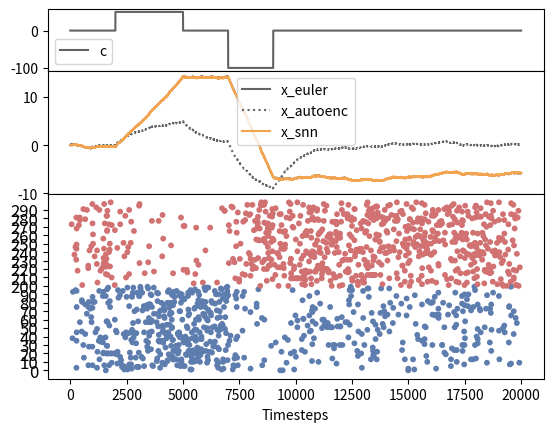

Here is the Python script that generated this plot:
import numpy as np
import argparse
import matplotlib.pyplot as plt
from scipy.signal import butter, filtfilt

T_MIN=10000

def main(args):
  ## solve linear dynamical system (LDS) ẋ = Ax + c and formally-equivalent balanced network (EBN)

  # define constants for leaky integrator example & unpack args for convenience
  J = 1
  N = args.n
  t = args.t
  h = args.h
  lambda_d = args.lambda_d
  lambda_v = args.lambda_v
  sigma_v = args.sigma_v
  lambda_s = args.lambda_s
  sigma_s = args.sigma_s
  mu = args.mu
  nu = args.nu
  rescale = args.rescale
  
  ## define and solve LDS
  # define LDS of form: ẋ = Ax + c(t)
  A = -lambda_s * np.eye(J)
  c = np.zeros([t, J])
  c_orig = np.zeros([t, J])
  c_orig[0:2000, 0] = 0
  c_orig[2000:5000, 0] = 50
  c_orig[5000:7000, 0] = 0
  c_orig[7000:9000, 0] = -100
  c_orig[9000:-1, 0] = 0

  # solve LDS with forward Euler and exact solution
  x_euler   = np.zeros([t, J])
  x_autoenc = np.zeros([t, J])
  #x_explicit = np.zeros([t, J])
  for k in range(t-1):
    c[k] = c_orig[k] + sigma_s * np.random.randn(*c_orig[k].shape) * (1/h)

    x_euler[k+1] = (1+h*A)*x_euler[k] + h*c[k]  # explicit euler
    x_autoenc[k+1] = (1-h*lambda_d)*x_autoenc[k] + h*c[k]  # explicit euler
    #x_explicit[k+1] = np.exp(-h*A[0][0])*x_explicit[k] + ((1-np.exp(-h*A[0][0]))/A[0][0])*c[k]  # exact

  ## define and solve EBN with forward Euler
  w_out = np.zeros([J, N])  # relation to paper: output kernel Γ_i = w_out_i = w_out[:, i]
  if args.w_init == 'boerlin-fix':
    w_out[:,0:int(w_out.shape[1]/2)] = 0.1
    w_out[:,int(w_out.shape[1]/2):int(w_out.shape[1])] = -0.1
  elif args.w_init == 'boerlin-rand':
    n=int(w_out.shape[1]/2)
    w_out[:,0:n] = np.random.binomial(1, 0.7, size=(J,n)) * np.random.uniform(0.06, 0.1, size=(J, n))
    w_out[:,n:int(w_out.shape[1])] = np.random.binomial(1, 0.7, size=(J,int(w_out.shape[1])-n)) * np.random.uniform(-0.1, -0.06, size=(J,int(w_out.shape[1])-n))
  elif args.w_init == 'rand':
    w_out = np.random.binomial(1, 0.7, size=(J,N)) * np.random.uniform(-0.1, 0.1, size=(J, N))

  # set other weights
  w_in   = w_out.T                                          # NxJ
  w_fast = w_out.T @ w_out + mu * (lambda_d**2) * np.eye(N) # NxN
  w_slow = w_out.T @ (A + lambda_d*np.eye(J)) @ w_out       # NxN

  # rescaling
  T = 0.5*(nu * lambda_d + mu * lambda_d**2 + np.diagonal(w_fast)) # np.linalg.norm(w_out,axis=0)
  v_rest = np.full(N, args.v_rest, dtype=float)
  if rescale:
    v_thresh = np.full(N, args.v_thresh)
    b = v_rest
    a = v_thresh - b

    w_in = (a*np.divide(w_in.T, T)).T
    w_out = a*np.divide(w_out, T)
    w_fast = a*np.divide(w_fast, T)
    w_slow = a*np.divide(w_slow, T)
  else:
    v_thresh = T

  if args.alemi:
    w_slow = np.zeros_like(w_fast)

  for epoch in range(args.epochs):
    print("Epoch " + str(epoch))

    # solve EBN with forward euler
    x_snn = np.zeros([t, J])
    v     = np.full([t, N], v_rest)
    r     = np.zeros([t, N])
    o     = np.zeros([t, N])
    i_slow= np.zeros([t, N])
    i_fast= np.zeros([t, N])
    i_in  = np.zeros([t, N])
    i_e   = np.zeros([t, N])

    i_inh = np.zeros([t, N])
    i_exc = np.zeros([t, N])

    for k in range(t-1):
      if args.track_balance:
        i_fast_exc = -np.matmul(np.where(w_fast<0, w_fast, 0), o[k])
        i_fast_inh = -np.matmul(np.where(w_fast>=0, w_fast, 0), o[k])
        i_slow_exc = np.matmul(np.where(w_slow<0, w_slow, 0), r[k]) if not args.auto_encoder else np.zeros_like(i_fast_exc)
        i_slow_inh = np.matmul(np.where(w_slow>=0, w_slow, 0), r[k]) if not args.auto_encoder else np.zeros_like(i_fast_inh)
        i_in_exc = np.matmul(np.where(w_in<0, w_in, 0), c[k])
        i_in_inh = np.matmul(np.where(w_in>=0, w_in, 0), c[k])
        i_inh[k] = i_slow_inh + i_fast_inh + i_in_inh
        i_exc[k] = i_slow_exc + i_fast_exc + i_in_exc

      # update synaptic currents
      if not args.auto_encoder:
        i_slow[k] = np.matmul(w_slow, r[k])
      i_fast[k] = -np.matmul(w_fast, o[k])
      i_in[k]   = np.matmul(w_in, c[k])

      # calculate error
      e = x_snn[k] - x_euler[k] if args.alemi else np.zeros(J)
      i_e[k] = args.k * np.matmul(w_in, e)

      # update weights
      if args.alemi:
        dw_slow = args.eta * (np.expand_dims(r[k],1)@(np.expand_dims(w_in @ e, 1)).T)  # eta * r * (w_in*e)^T
        #np.fill_diagonal(dw_slow, 0)
        w_slow += dw_slow

      # update membrane voltage
      v[k+1] = (1-h*lambda_v) * v[k] + h * (lambda_v * v_rest + i_in[k] + i_e[k] + i_slow[k] + i_fast[k]) + sigma_v * np.random.randn(*v[k].shape) * np.sqrt(h)

      # update rate
      r[k+1] = (1-h*lambda_d) * r[k] + h*o[k]

      # update output
      x_snn[k+1] = np.matmul(w_out, r[k+1])

      # spikes
      spike_ids = np.asarray(np.argwhere(v[k+1] > v_thresh))
      if len(spike_ids) > 0:
        spike_id = np.random.choice(spike_ids[:, 0])  # spike_ids.shape = (Nspikes, 1) -> squeeze away second dimension (cant use np.squeeze() for arrays for (1,1) though)
        o[k+1][spike_id] = 1/h

    plot(args, epoch, c_orig, x_euler, x_autoenc, x_snn, o, i_slow, i_fast, i_in, i_e, v, i_inh, i_exc)


def plot(args, epoch, c, x_euler, x_autoenc, x_snn, o, i_slow, i_fast, i_in, i_e, v, i_inh, i_exc):
  # define colors
  RED = "#D17171"
  YELLOW = "#F3A451"
  GREEN = "#7B9965"
  BLUE = "#5E7DAF"
  DARKBLUE = "#3C5E8A"
  DARKRED = "#A84646"
  VIOLET = "#886A9B"
  GREY = "#636363"

  # setup spike raster plot
  t = list(range(0,args.t))
  SCATTER_MIN_EXC=0
  SCATTER_MAX_EXC=100
  SCATTER_MIN_INH=200
  SCATTER_MAX_INH=300
  SCATTER_N_NEURONS_EXC=SCATTER_MAX_EXC-SCATTER_MIN_EXC
  SCATTER_N_NEURONS_INH=SCATTER_MAX_INH-SCATTER_MIN_INH
  SCATTER_N_NEURONS=SCATTER_N_NEURONS_EXC+SCATTER_N_NEURONS_INH
  spikes_exc = np.argwhere(o[:,SCATTER_MIN_EXC:SCATTER_MAX_EXC]>0)
  spikes_inh = np.argwhere(o[:,SCATTER_MIN_INH:SCATTER_MAX_INH]>0)
  x_axis = np.append(spikes_exc[:,0], spikes_inh[:,0]) # x-axis: spike times of inh and exc populations
  y_axis = np.append(spikes_exc[:,1], spikes_inh[:,1]+SCATTER_N_NEURONS_EXC) # y-axis: spiking neuron ids (for second population: add offset to identify them)
  colors = len(spikes_exc[:,0])*[BLUE] + len(spikes_inh[:,0])*[RED]

  # create plots
  if args.track_balance:
    fig, axs = plt.subplots(4, 1, sharex=True, gridspec_kw={'height_ratios': [1, 2, 3, 2]})
  else:
    fig, axs = plt.subplots(3, 1, sharex=True, gridspec_kw={'height_ratios': [1, 2, 3]})
  fig.subplots_adjust(hspace=0)

  # plot
  axs[0].plot(t, c, color=GREY, label="c")
  axs[0].legend()

  axs[1].plot(t, x_euler, color=GREY, label="x_euler")
  axs[1].plot(t, x_autoenc, color=GREY, label="x_autoenc", linestyle='dotted')
  axs[1].plot(t, x_snn, color=YELLOW, label="x_snn")
  axs[1].legend()

  # axs[2].plot(t, i_slow[:, 0], color=BLUE, label="i_slow", linestyle='dashed')
  # axs[2].plot(t, i_fast[:, 0], color=BLUE, label="i_fast", linestyle='dotted')
  #axs[2].plot(t_array, i_in_array[:, 0], color=BLUE, label="i_in")
  #axs[2].plot(t_array, i_e_array[:, 0], color=BLUE, label="i_e", linestyle='dashdot')
  # axs[2].plot(t, i_slow[:, int(args.n/2)], color=RED, label="i_slow", linestyle='dashed')
  # axs[2].plot(t, i_fast[:, int(args.n/2)], color=RED, label="i_fast", linestyle='dotted')
  #axs[2].plot(t_array, i_in_array[:, 200], color=RED, label="i_in")
  #axs[2].plot(t_array, i_e_array[:, 200], color=RED, label="i_e", linestyle='dashdot')
  # axs[2].legend()

  # axs[3].plot(t, v[:, 0], color=BLUE, label="V")
  # axs[3].plot(t, v[:, int(args.n/2)], color=RED, label="V")
  # axs[3].legend()

  axs[2].scatter(x_axis, y_axis, c=colors, marker = "o", s=10)
  #axs[4].set_yticks(list(range(0,SCATTER_N_NEURONS,2))[::int(0.5*SCATTER_N_NEURONS/20)])
  axs[2].set_yticks(list(range(0,SCATTER_N_NEURONS,2))[::int(0.5*SCATTER_N_NEURONS/20)])
  scatter_yticklabels = list(range(SCATTER_MIN_EXC,SCATTER_MAX_EXC,2))+list(range(SCATTER_MIN_INH,SCATTER_MAX_INH,2))
  axs[2].set_yticklabels(scatter_yticklabels[::int(0.5*SCATTER_N_NEURONS/20)], fontsize=12)

  if args.track_balance:
    b, a = butter(4, 50/(0.5*args.t), btype='low', analog=False)
    i_exc_lp = np.array(filtfilt(b, a, i_exc[:, args.plot_neuron]))
    i_inh_lp = np.array(filtfilt(b, a, i_inh[:, args.plot_neuron]))
    axs[3].plot(t, i_exc_lp, color=BLUE, label="i_exc")
    axs[3].plot(t, -i_inh_lp, color=RED, label="-i_inh")
    axs[3].legend()

  plt.xlabel('Timesteps')
  plt.show()
  #plt.savefig("plots/alemi_k"+str(args.k)+"_eta"+str(args.eta)+"_epoch"+str(epoch)+".png")
  plt.close()

if __name__ == '__main__': 
  parser = argparse.ArgumentParser(description='Simulate spiking integrator')
  parser.add_argument('--n', type=int, default=400, help='Number of recurrent units')
  parser.add_argument('--t', type=int, default=20000, help='Number of time steps')
  parser.add_argument('--h', type=int, default=0.0001, help='Simulaton time step (s)')
  parser.add_argument('--w-init', type=str, default='boerlin-fix', choices = ['boerlin-fix', 'boerlin-rand', 'rand'], help='Choice of the w-out initialization')
  parser.add_argument('--lds', type=str, default='1d', choices = ['1d', '2d'], help='Choice of the dynamical system to mimic/train on')
  parser.add_argument('--lambda-d', type=float, default=10, help='Leak term of read out (Hz)')
  parser.add_argument('--lambda-v', type=float, default=20, help='Leak term of membrane voltage (Hz)')
  parser.add_argument('--sigma-v', type=float, default=0.001, help='Standard deviaton of noise injected each time step into membrane voltage v')
  parser.add_argument('--lambda-s', type=float, default=0, help='Leak term of sensory integrator (Hz)')
  parser.add_argument('--sigma-s', type=float, default=0.01, help='Standard deviaton of noise injected each time step into sensory input c')
  parser.add_argument('--rescale', action='store_true', help='Deactivate rescaling of weights')
  parser.add_argument('--mu', type=float, default=0, help='Linear cost term (penalize high number of spikes)')
  parser.add_argument('--nu', type=float, default=0, help='Quadratic cost term (penalize non-equally distributed spikes)')
  parser.add_argument('--v-rest', type=float, default=0, help='Resting voltage')
  parser.add_argument('--v-thresh', type=float, default=0.5, help='Threshold voltage')
  parser.add_argument('--seed', type=int, default=0, help='Random seed (if -1: use default seed (system time I think?))')
  parser.add_argument('--alemi', action='store_true', help='Train w_slow using Alemi-rule instead of fixed init + use error feedback')
  parser.add_argument('--k', type=float, default=0.5, help='feedback scale')
  parser.add_argument('--eta', type=float, default=0.01, help='learn rate')
  parser.add_argument('--epochs', type=int, default=1, help='Number of epochs')
  parser.add_argument('--track-balance', action='store_true', help='trace input inh/exc currents to neurons (slows down simulation)')
  parser.add_argument('--plot-neuron', type=int, default=0, help='ID of neuron whose currents will be plotted')
  parser.add_argument('--auto-encoder', action='store_true', help='Implement auto-encoder instead of function encoder (aka set W_s = 0)')
  args = parser.parse_args()

  if args.t < T_MIN:
      print("ERROR: t must be larger than ", str(T_MIN))
      exit(1)

  if args.seed != -1:
    np.random.seed(args.seed)
  main(args)

  # i = 0
  # for k in [0.2, 0.3, 0.4, 0.5, 0.6, 0.7, 0.8, 0.9]:
  #   for eta in [0.001, 0.01, 0.1]:
  #     print("Run %d: k = %f, eta = %f" %(i, k, eta))
  #     args.k = k
  #     args.eta = eta
  #     main(args)

  #     i += 1
